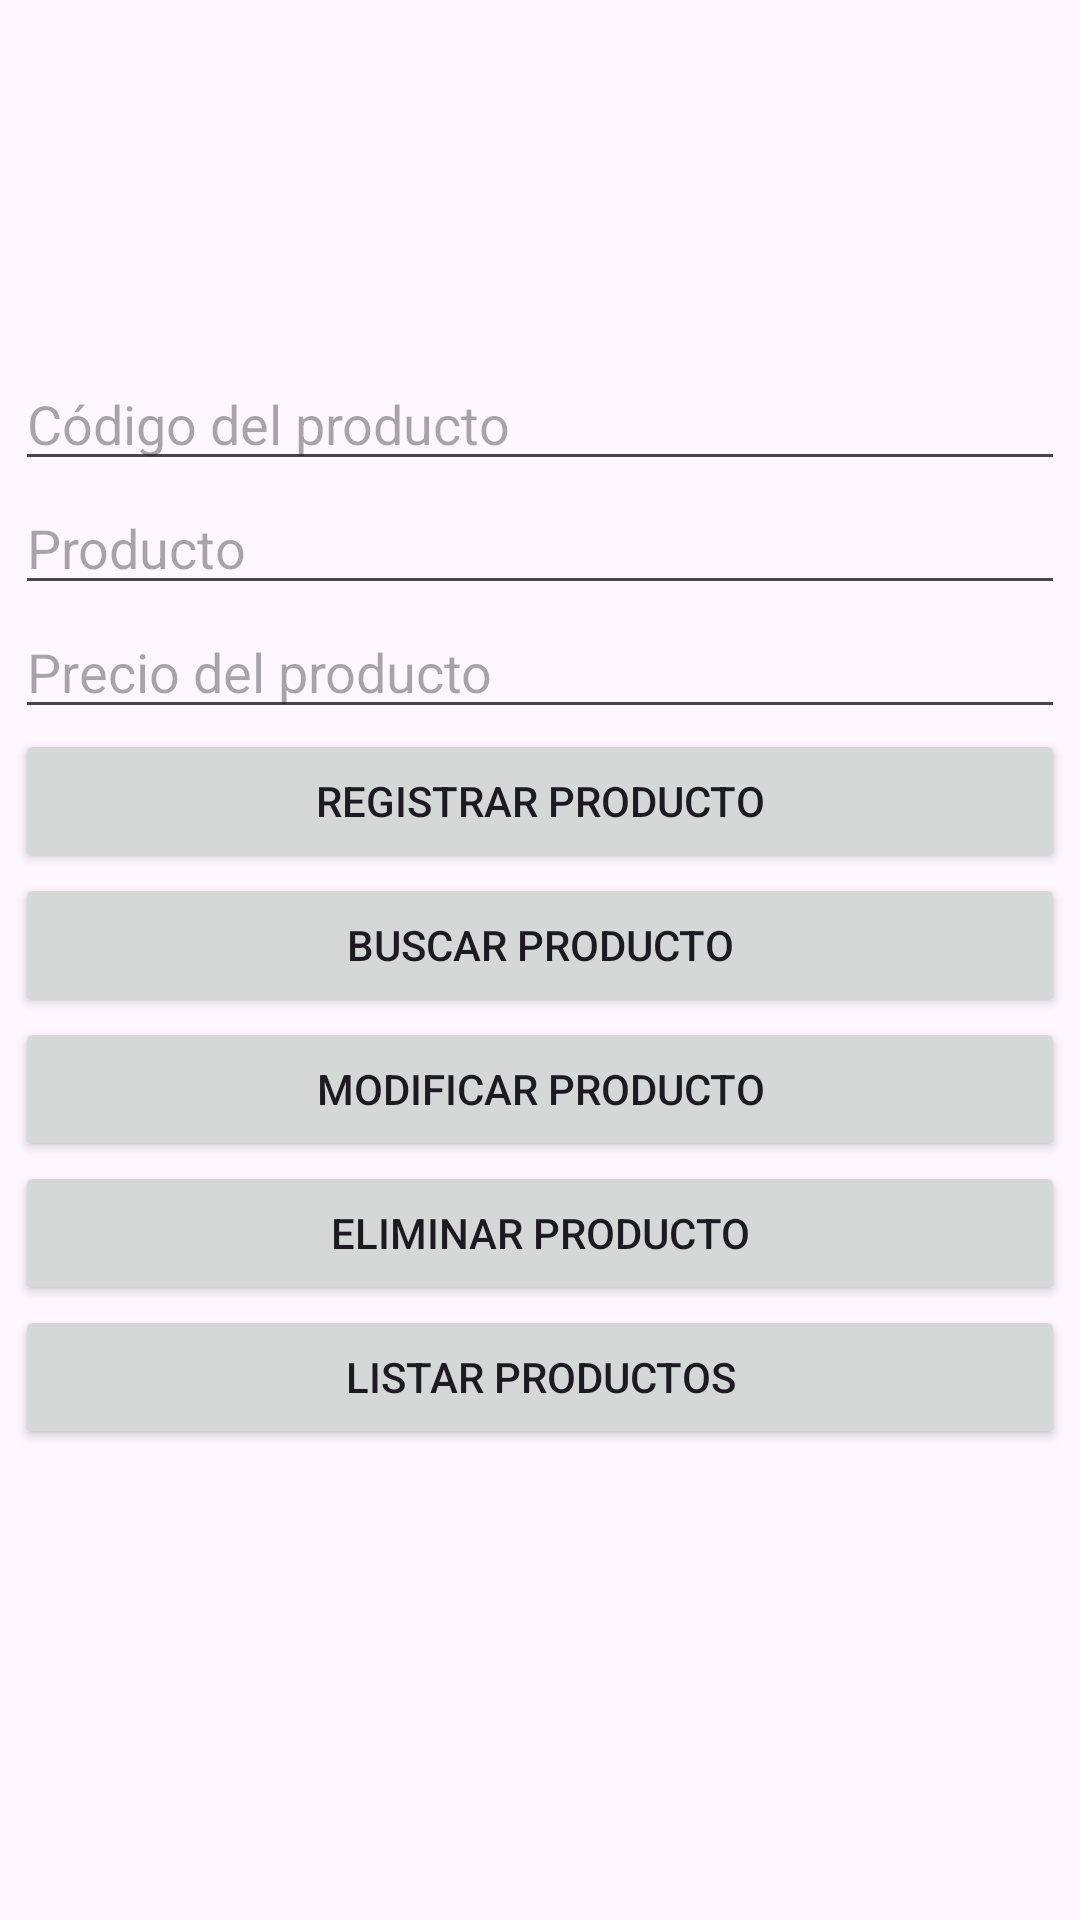

Reconstruct the res/layout file that produces this screen, plus the resources it refers to.
<!-- AndroidManifest.xml: application theme Theme.EjemploSQLiteListView -->
<!-- res/layout/activity_main.xml -->
<?xml version="1.0" encoding="utf-8"?>
<LinearLayout xmlns:android="http://schemas.android.com/apk/res/android"
    xmlns:app="http://schemas.android.com/apk/res-auto"
    xmlns:tools="http://schemas.android.com/tools"
    android:layout_width="match_parent"
    android:layout_height="match_parent"
    android:orientation="vertical"
    android:padding="5sp">

    <ImageView
        android:id="@+id/idImagen"
        android:layout_width="match_parent"
        android:layout_height="114dp"
        app:srcCompat="@drawable/ic_barcode_product"
        tools:ignore="VectorDrawableCompat" />

    <EditText
        android:id="@+id/et_codigo"
        android:layout_width="match_parent"
        android:layout_height="wrap_content"
        android:ems="10"
        android:hint="Código del producto"
        android:inputType="textPersonName" />

    <EditText
        android:id="@+id/et_producto"
        android:layout_width="match_parent"
        android:layout_height="wrap_content"
        android:ems="10"
        android:hint="Producto"
        android:inputType="textPersonName" />

    <EditText
        android:id="@+id/et_precio"
        android:layout_width="match_parent"
        android:layout_height="wrap_content"
        android:ems="10"
        android:hint="Precio del producto"
        android:inputType="textPersonName" />

    <Button
        android:id="@+id/id_botonGuardar"
        android:layout_width="match_parent"
        android:layout_height="wrap_content"
        android:onClick="Registrar"
        android:text="Registrar Producto" />

    <Button
        android:id="@+id/id_botonbuscar"
        android:layout_width="match_parent"
        android:layout_height="wrap_content"
        android:onClick="Buscar"
        android:text="Buscar Producto" />

    <Button
        android:id="@+id/id_botonModificar"
        android:layout_width="match_parent"
        android:layout_height="wrap_content"
        android:onClick="Modificar"
        android:text="Modificar Producto" />

    <Button
        android:id="@+id/id_botonEliminar"
        android:layout_width="match_parent"
        android:layout_height="wrap_content"
        android:onClick="Eliminar"
        android:text="Eliminar Producto" />

    <Button
        android:id="@+id/id_botonListar"
        android:layout_width="match_parent"
        android:layout_height="wrap_content"
        android:onClick="Listar"
        android:text="Listar Productos" />

</LinearLayout>
<!-- resources referenced by this layout -->
<resources>
  <style name="Theme.EjemploSQLiteListView" parent="Base.Theme.EjemploSQLiteListView" />
  <style name="Base.Theme.EjemploSQLiteListView" parent="Theme.Material3.DayNight.NoActionBar">
          
          
      </style>
</resources>
